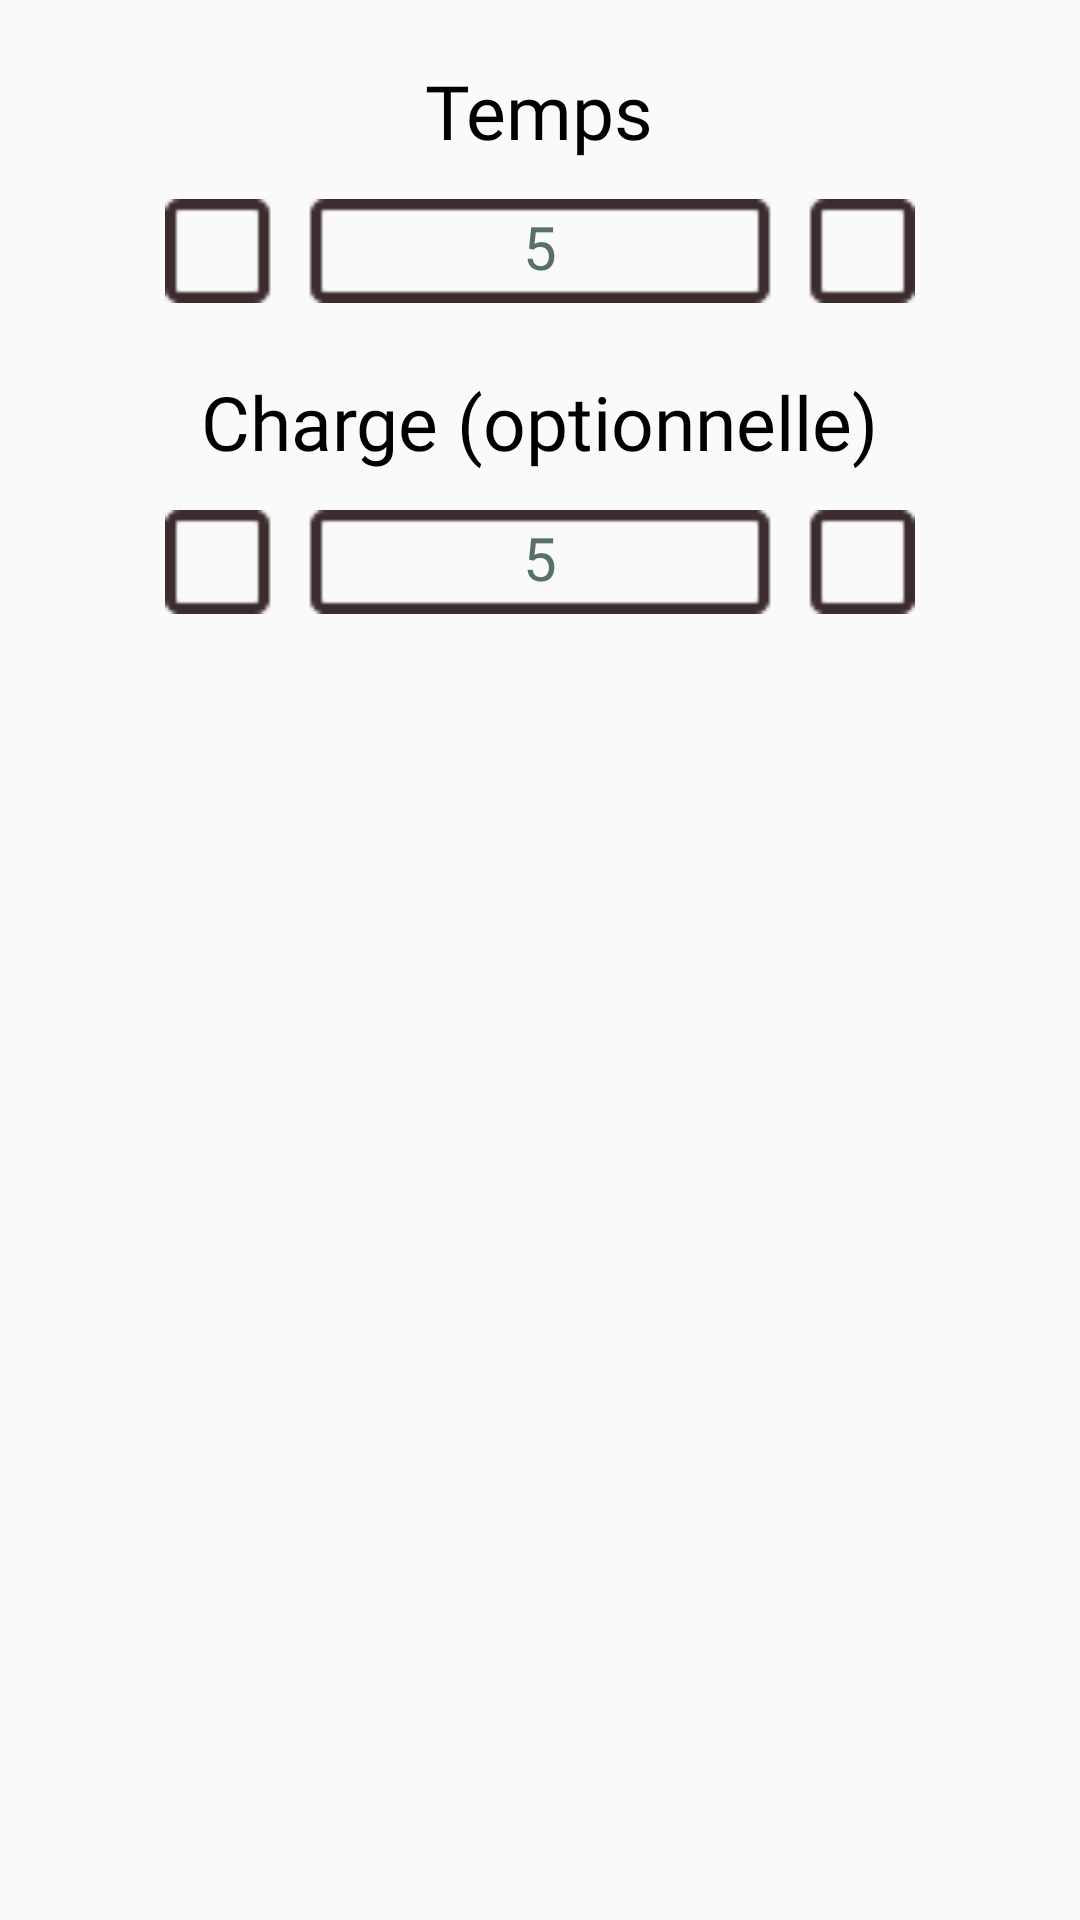

Reconstruct the res/layout file that produces this screen, plus the resources it refers to.
<!-- AndroidManifest.xml: application theme Theme.Design.Light.NoActionBar -->
<!-- res/layout/fragment_add_sport_time_of_add.xml -->
<?xml version="1.0" encoding="utf-8"?>
<RelativeLayout xmlns:android="http://schemas.android.com/apk/res/android"
    xmlns:app="http://schemas.android.com/apk/res-auto"
    xmlns:tools="http://schemas.android.com/tools"
    android:layout_width="match_parent"
    android:layout_height="match_parent"
    tools:context=".MainActivity">


    <TextView
        android:id="@+id/tv_time"
        android:layout_width="wrap_content"
        android:layout_height="wrap_content"
        android:text="Temps"
        android:textSize="25dp"
        android:layout_marginTop="20dp"
        android:layout_centerHorizontal="true"
        android:fontFamily="@font/open_sans_bold"
        android:layout_gravity="center_horizontal"
        android:textColor="@color/black"/>

    <ImageView
        android:id="@+id/iv_background_time"
        android:layout_width="250dp"
        android:layout_height="50dp"
        android:layout_below="@+id/tv_time"
        android:layout_gravity="center_horizontal"
        android:layout_marginTop="5dp"
        android:layout_centerHorizontal="true"
        android:src="@drawable/number_selection_add_remove" />

    <TextView
        android:id="@+id/tv_charge"
        android:layout_width="wrap_content"
        android:layout_height="wrap_content"
        android:layout_below="@+id/iv_background_time"
        android:layout_gravity="center_horizontal"
        android:layout_marginTop="15dp"
        android:layout_centerHorizontal="true"
        android:fontFamily="@font/open_sans_bold"
        android:text="Charge (optionnelle)"
        android:textColor="@color/black"
        android:textSize="25dp" />

    <ImageView
        android:id="@+id/background_charge"
        android:layout_width="250dp"
        android:layout_height="50dp"
        android:layout_below="@+id/tv_charge"
        android:layout_gravity="center_horizontal"
        android:layout_marginTop="5dp"
        android:layout_centerHorizontal="true"
        android:src="@drawable/number_selection_add_remove" />




    <ImageView
        android:id="@+id/iv_decrement_time"
        android:layout_width="25dp"
        android:layout_height="25dp"
        android:layout_alignStart="@+id/iv_background_time"
        android:layout_alignTop="@+id/iv_background_time"
        android:layout_marginStart="4dp"
        android:layout_marginTop="12dp"
        android:src="@drawable/moins" />

    <ImageView
        android:id="@+id/iv_decrement_charge"
        android:layout_width="25dp"
        android:layout_height="25dp"
        android:layout_alignStart="@+id/background_charge"
        android:layout_alignTop="@+id/background_charge"
        android:layout_marginStart="4dp"
        android:layout_marginTop="12dp"
        android:src="@drawable/moins" />



    <EditText
        android:id="@+id/add_sport_add_sport_time_value"
        android:layout_width="100dp"
        android:layout_height="wrap_content"
        android:layout_alignTop="@+id/iv_background_time"
        android:layout_marginTop="10dp"
        android:background="@android:color/transparent"
        android:fadeScrollbars="false"
        android:fontFamily="@font/open_sans_bold"
        android:inputType="number"
        android:scrollbars="horizontal"
        android:text="5"
        android:textAlignment="center"
        android:textColor="@color/primary_color"
        android:textColorHint="@color/secondary_color"
        android:textSize="20dp"
        android:layout_centerHorizontal="true"/>


    <EditText
        android:id="@+id/add_sport_add_sport_charge_value"
        android:layout_width="100dp"
        android:layout_height="wrap_content"
        android:layout_alignTop="@+id/background_charge"
        android:layout_marginTop="10dp"
        android:layout_centerHorizontal="true"
        android:background="@android:color/transparent"
        android:fadeScrollbars="false"
        android:fontFamily="@font/open_sans_bold"
        android:inputType="number"
        android:scrollbars="horizontal"
        android:text="5"
        android:textAlignment="center"
        android:textColor="@color/primary_color"
        android:textColorHint="@color/secondary_color"
        android:textSize="20dp" />



    <ImageView
        android:id="@+id/iv_increment_time"
        android:layout_width="25dp"
        android:layout_height="25dp"
        android:layout_alignTop="@+id/iv_background_time"
        android:layout_alignEnd="@+id/iv_background_time"
        android:layout_marginTop="12dp"
        android:layout_marginEnd="5dp"
        android:src="@drawable/plus" />

    <ImageView
        android:id="@+id/iv_increment_charge"
        android:layout_width="25dp"
        android:layout_height="25dp"
        android:layout_alignTop="@+id/background_charge"
        android:layout_alignEnd="@+id/background_charge"
        android:layout_marginTop="12dp"
        android:layout_marginEnd="5dp"
        android:src="@drawable/plus" />






</RelativeLayout>
<!-- resources referenced by this layout -->
<resources>
  <color name="black">#FF000000</color>
  <color name="primary_color">#586F6B</color>
  <color name="secondary_color">#3D2C2E</color>
  <!-- drawable number_selection_add_remove: png bitmap (drawable-v24, 477 bytes) -->
</resources>
